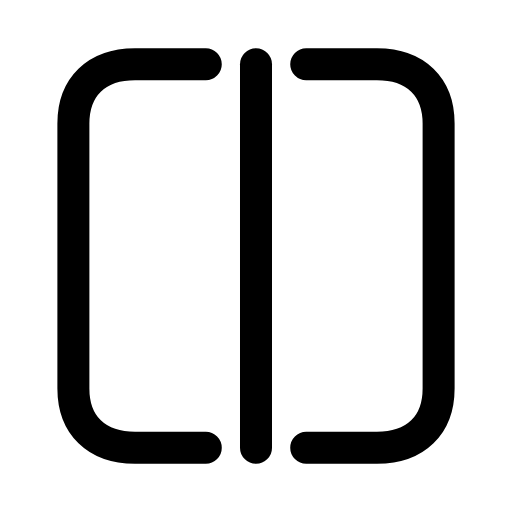
t = 0.00 s
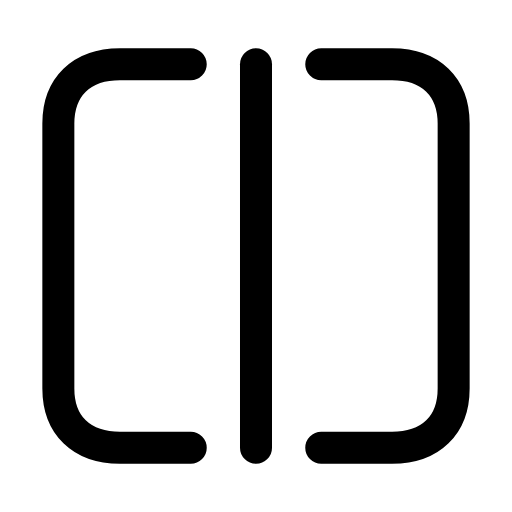
t = 0.28 s
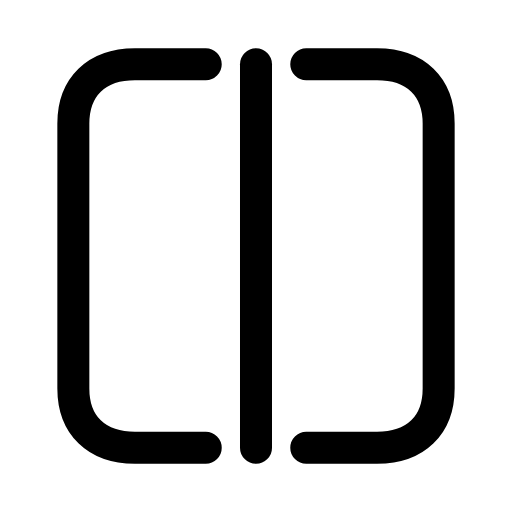
t = 0.56 s
t = 0.83 s: frame unchanged from t = 0.00 s, image omitted
t = 1.12 s: frame unchanged from t = 0.00 s, image omitted
t = 1.42 s: frame unchanged from t = 0.00 s, image omitted

The animated SVG that drew these frames (rendered in a browser with its animation timeline set to each time). Animation: 2 SMIL elements (animateTransform=2); one cycle of 1.70 s, repeats indefinitely.

<svg xmlns="http://www.w3.org/2000/svg" width="24" height="24" viewBox="0 0 24 24" fill="none"><g transform="translate(-0.84 -0.84) scale(1.07)"><g><animateTransform attributeName="transform" type="translate" values="0 0;0 0;-0.8 0;0 0;0 0;0 0;0 0;-0.8 0;0 0;0 0;0 0" keyTimes="0;0.135;0.2475;0.36;0.45;0.6;0.66;0.735;0.81;0.9;1" dur="1.7s" repeatCount="indefinite" calcMode="spline" keySplines="0.16 1 0.3 1;0.16 1 0.3 1;0.16 1 0.3 1;0.16 1 0.3 1;0.16 1 0.3 1;0.16 1 0.3 1;0.16 1 0.3 1;0.16 1 0.3 1;0.16 1 0.3 1;0.16 1 0.3 1"/><path stroke="currentColor" stroke-width="1.402" stroke-linecap="round" stroke-linejoin="round" fill="none" d="M9.8 20.4L6.7 20.4C5 20.4 4 19.4 4 17.8L4 6.2C4 4.6 5 3.6 6.7 3.6L9.8 3.6"></path></g><g><animateTransform attributeName="transform" type="translate" values="0 0;0 0;0.8 0;0 0;0 0;0 0;0 0;0.8 0;0 0;0 0;0 0" keyTimes="0;0.135;0.2475;0.36;0.45;0.6;0.66;0.735;0.81;0.9;1" dur="1.7s" repeatCount="indefinite" calcMode="spline" keySplines="0.16 1 0.3 1;0.16 1 0.3 1;0.16 1 0.3 1;0.16 1 0.3 1;0.16 1 0.3 1;0.16 1 0.3 1;0.16 1 0.3 1;0.16 1 0.3 1;0.16 1 0.3 1;0.16 1 0.3 1"/><path stroke="currentColor" stroke-width="1.402" stroke-linecap="round" stroke-linejoin="round" fill="none" d="M14.2 3.6L17.3 3.6C19 3.6 20 4.6 20 6.2L20 17.8C20 19.4 19 20.4 17.3 20.4L14.2 20.4"></path></g><line stroke="currentColor" stroke-width="1.402" stroke-linecap="round" stroke-linejoin="round" fill="none" x1="12" x2="12" y1="3.6" y2="20.4"></line></g></svg>
